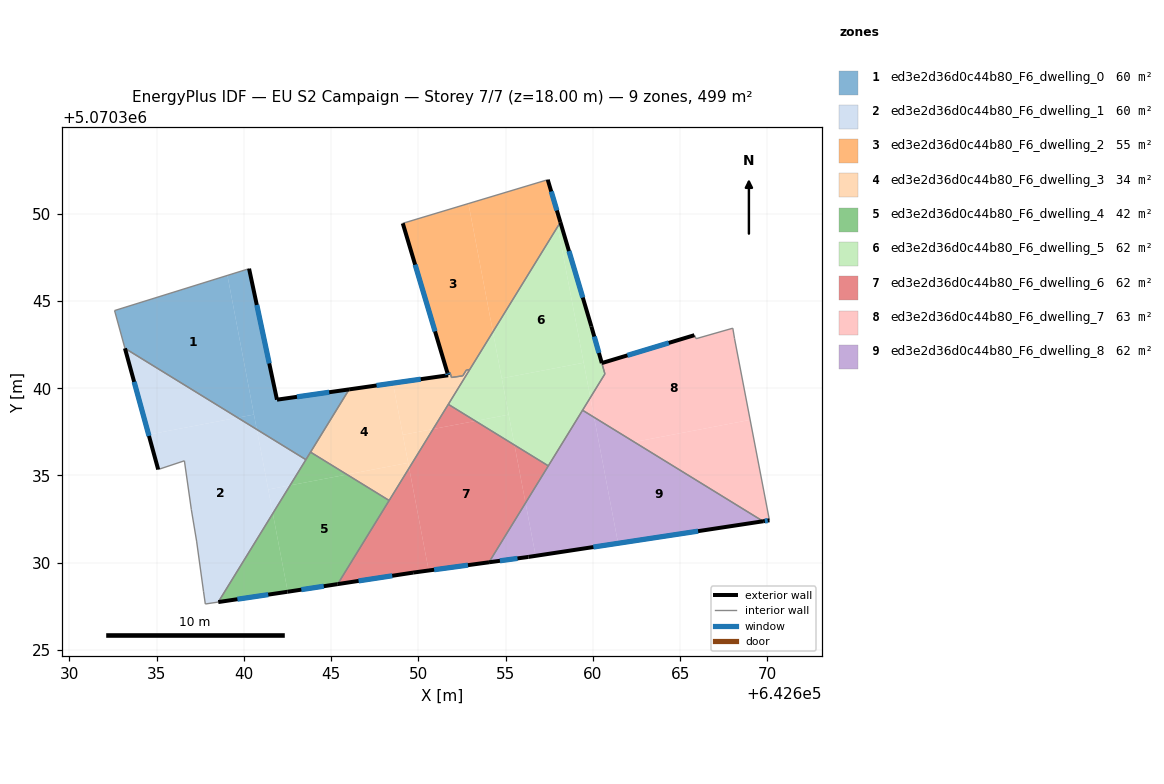
=== STOREY PLAN SPEC (per zone: floor XY polygon, exterior-wall plan segments, windows/doors) ===
zone 1: ed3e2d36d0c44b80_F6_dwelling_0  (59.5 m²)
  floor: (642640.58, 5070338.49) (642639.06, 5070346.46) (642632.60, 5070344.45) (642633.19, 5070342.28) (642639.65, 5070338.31)
  floor: (642643.56, 5070335.91) (642646.04, 5070339.93) (642641.90, 5070339.34) (642640.30, 5070346.85) (642639.06, 5070346.46) (642640.75, 5070337.64)
  floor: (642640.75, 5070337.64) (642640.58, 5070338.49) (642639.65, 5070338.31)
  exterior wall: (642640.30, 5070346.85) – (642641.90, 5070339.34)  [7.7 m]
    window: (642640.75, 5070344.77) – (642641.46, 5070341.42)  [4.6 m²]
  exterior wall: (642641.90, 5070339.34) – (642646.04, 5070339.93)  [4.2 m]
    window: (642643.05, 5070339.51) – (642644.89, 5070339.77)  [2.5 m²]
  interior walls: 5
zone 2: ed3e2d36d0c44b80_F6_dwelling_1  (59.5 m²)
  floor: (642638.54, 5070327.75) (642641.66, 5070332.82) (642640.75, 5070337.64) (642639.65, 5070338.31) (642634.55, 5070337.34) (642635.10, 5070335.34) (642636.60, 5070335.84) (642637.00, 5070333.04) (642637.30, 5070331.24) (642637.70, 5070328.34) (642637.80, 5070327.63)
  floor: (642639.65, 5070338.31) (642633.19, 5070342.28) (642634.55, 5070337.34)
  floor: (642641.66, 5070332.82) (642642.65, 5070334.43) (642641.40, 5070334.19)
  floor: (642642.65, 5070334.43) (642643.56, 5070335.91) (642640.75, 5070337.64) (642641.40, 5070334.19)
  exterior wall: (642635.10, 5070335.34) – (642633.19, 5070342.29)  [7.2 m]
    window: (642634.57, 5070337.26) – (642633.72, 5070340.36)  [4.3 m²]
  interior walls: 8
zone 3: ed3e2d36d0c44b80_F6_dwelling_2  (54.9 m²)
  floor: (642652.95, 5070341.07) (642654.28, 5070343.23) (642652.87, 5070350.58) (642649.11, 5070349.45) (642651.67, 5070340.89) (642651.82, 5070340.91) (642651.90, 5070340.62) (642652.55, 5070340.71) (642652.75, 5070341.04)
  floor: (642657.99, 5070349.26) (642658.14, 5070349.51) (642657.58, 5070351.39)
  floor: (642654.28, 5070343.23) (642657.99, 5070349.26) (642657.58, 5070351.39) (642657.42, 5070351.95) (642652.87, 5070350.58)
  exterior wall: (642657.42, 5070351.95) – (642658.14, 5070349.51)  [2.5 m]
    window: (642657.62, 5070351.27) – (642657.94, 5070350.19)  [1.5 m²]
  exterior wall: (642651.67, 5070340.88) – (642649.11, 5070349.45)  [8.9 m]
    window: (642650.96, 5070343.26) – (642649.82, 5070347.08)  [5.3 m²]
  interior walls: 7
zone 4: ed3e2d36d0c44b80_F6_dwelling_3  (33.9 m²)
  floor: (642649.42, 5070335.72) (642648.55, 5070340.29) (642646.04, 5070339.93) (642643.83, 5070336.34) (642645.91, 5070335.05)
  floor: (642650.85, 5070337.66) (642652.95, 5070341.07) (642652.75, 5070341.04) (642652.55, 5070340.71) (642651.90, 5070340.62) (642651.82, 5070340.91) (642651.67, 5070340.89) (642651.71, 5070340.74) (642648.55, 5070340.29) (642649.11, 5070337.33)
  floor: (642648.33, 5070333.57) (642649.48, 5070335.43) (642649.42, 5070335.72) (642645.91, 5070335.05)
  floor: (642649.48, 5070335.43) (642650.85, 5070337.66) (642649.11, 5070337.33)
  exterior wall: (642646.04, 5070339.93) – (642651.71, 5070340.74)  [5.7 m]
    window: (642647.61, 5070340.16) – (642650.14, 5070340.52)  [3.4 m²]
  exterior wall: (642651.71, 5070340.74) – (642651.67, 5070340.88)  [0.2 m]
    window: (642651.70, 5070340.78) – (642651.68, 5070340.85)  [0.1 m²]
  interior walls: 9
zone 5: ed3e2d36d0c44b80_F6_dwelling_4  (41.6 m²)
  floor: (642645.38, 5070328.78) (642648.33, 5070333.57) (642645.91, 5070335.05) (642642.65, 5070334.43) (642641.66, 5070332.82) (642642.52, 5070328.34)
  floor: (642642.51, 5070328.34) (642642.52, 5070328.34) (642641.66, 5070332.82) (642638.54, 5070327.75)
  floor: (642645.91, 5070335.05) (642643.83, 5070336.34) (642642.65, 5070334.43)
  exterior wall: (642645.38, 5070328.78) – (642642.50, 5070328.33)  [2.9 m]
    window: (642644.58, 5070328.65) – (642643.30, 5070328.46)  [1.7 m²]
  exterior wall: (642642.50, 5070328.33) – (642638.54, 5070327.75)  [4.0 m]
    window: (642641.40, 5070328.17) – (642639.64, 5070327.91)  [2.4 m²]
  interior walls: 4
zone 6: ed3e2d36d0c44b80_F6_dwelling_5  (62.1 m²)
  floor: (642657.45, 5070335.55) (642659.86, 5070339.46) (642659.48, 5070341.46) (642654.78, 5070340.56) (642655.51, 5070336.74)
  floor: (642659.48, 5070341.46) (642657.99, 5070349.26) (642654.28, 5070343.23) (642654.78, 5070340.56)
  floor: (642659.86, 5070339.46) (642660.69, 5070340.82) (642659.92, 5070343.54) (642658.14, 5070349.51) (642657.99, 5070349.26)
  floor: (642655.18, 5070338.49) (642654.28, 5070343.23) (642651.72, 5070339.08) (642653.27, 5070338.12)
  floor: (642655.51, 5070336.74) (642655.18, 5070338.49) (642653.27, 5070338.12)
  exterior wall: (642658.14, 5070349.51) – (642659.92, 5070343.54)  [6.2 m]
    window: (642658.63, 5070347.86) – (642659.43, 5070345.19)  [3.7 m²]
  exterior wall: (642659.92, 5070343.54) – (642660.52, 5070341.44)  [2.2 m]
    window: (642660.08, 5070342.96) – (642660.35, 5070342.02)  [1.3 m²]
  interior walls: 6
zone 7: ed3e2d36d0c44b80_F6_dwelling_6  (62.4 m²)
  floor: (642654.05, 5070330.03) (642656.14, 5070333.43) (642655.51, 5070336.74) (642653.27, 5070338.12) (642650.85, 5070337.66) (642649.48, 5070335.43) (642650.59, 5070329.56)
  floor: (642650.59, 5070329.56) (642649.48, 5070335.43) (642645.38, 5070328.78) (642649.70, 5070329.43)
  floor: (642656.14, 5070333.43) (642657.45, 5070335.55) (642655.51, 5070336.74)
  floor: (642653.27, 5070338.12) (642651.72, 5070339.08) (642650.85, 5070337.66)
  exterior wall: (642654.05, 5070330.03) – (642649.70, 5070329.43)  [4.4 m]
    window: (642652.85, 5070329.86) – (642650.91, 5070329.60)  [2.6 m²]
  exterior wall: (642649.70, 5070329.43) – (642645.38, 5070328.78)  [4.4 m]
    window: (642648.51, 5070329.25) – (642646.58, 5070328.96)  [2.6 m²]
  interior walls: 4
zone 8: ed3e2d36d0c44b80_F6_dwelling_7  (62.6 m²)
  floor: (642669.02, 5070338.18) (642668.12, 5070342.84) (642668.02, 5070343.44) (642665.92, 5070342.84) (642665.82, 5070343.04) (642660.52, 5070341.44) (642660.69, 5070340.82) (642659.86, 5070339.46) (642660.07, 5070338.33) (642662.37, 5070336.92)
  floor: (642670.12, 5070332.43) (642669.02, 5070338.18) (642662.37, 5070336.92) (642669.76, 5070332.38)
  floor: (642660.07, 5070338.33) (642659.86, 5070339.46) (642659.41, 5070338.74)
  exterior wall: (642670.12, 5070332.43) – (642669.76, 5070332.38)  [0.4 m]
    window: (642670.02, 5070332.41) – (642669.86, 5070332.39)  [0.2 m²]
  exterior wall: (642660.52, 5070341.44) – (642665.82, 5070343.04)  [5.5 m]
    window: (642661.98, 5070341.88) – (642664.35, 5070342.60)  [3.3 m²]
  interior walls: 7
zone 9: ed3e2d36d0c44b80_F6_dwelling_8  (62.4 m²)
  floor: (642656.72, 5070330.39) (642656.14, 5070333.43) (642654.05, 5070330.03) (642656.31, 5070330.33)
  floor: (642661.45, 5070331.11) (642660.07, 5070338.33) (642659.41, 5070338.74) (642656.14, 5070333.43) (642656.72, 5070330.39)
  floor: (642669.76, 5070332.38) (642659.41, 5070338.74) (642660.07, 5070338.33) (642661.45, 5070331.11) (642656.31, 5070330.33)
  exterior wall: (642669.76, 5070332.38) – (642656.31, 5070330.33)  [13.6 m]
    window: (642666.03, 5070331.81) – (642660.03, 5070330.90)  [8.1 m²]
  exterior wall: (642656.31, 5070330.33) – (642654.05, 5070330.03)  [2.3 m]
    window: (642655.68, 5070330.25) – (642654.68, 5070330.11)  [1.4 m²]
  interior walls: 3

=== DERIVED (storey summary) ===
Building: EU S2 Campaign
Storey: 7 of 7  (floor level z = 18.00 m)
Storey gross floor area: 498.9 m²
Zones on this storey: 9
  - ed3e2d36d0c44b80_F6_dwelling_0: floor 59.5 m²; exterior wall 11.9 m (35.6 m²); 2 window(s) 7.1 m²; WWR 19.9%
  - ed3e2d36d0c44b80_F6_dwelling_1: floor 59.5 m²; exterior wall 7.2 m (21.6 m²); 1 window(s) 4.3 m²; WWR 19.9%
  - ed3e2d36d0c44b80_F6_dwelling_2: floor 54.9 m²; exterior wall 11.5 m (34.4 m²); 2 window(s) 6.9 m²; WWR 19.9%
  - ed3e2d36d0c44b80_F6_dwelling_3: floor 33.9 m²; exterior wall 5.9 m (17.6 m²); 2 window(s) 3.5 m²; WWR 19.9%
  - ed3e2d36d0c44b80_F6_dwelling_4: floor 41.6 m²; exterior wall 6.9 m (20.8 m²); 2 window(s) 4.1 m²; WWR 19.9%
  - ed3e2d36d0c44b80_F6_dwelling_5: floor 62.1 m²; exterior wall 8.4 m (25.2 m²); 2 window(s) 5.0 m²; WWR 19.9%
  - ed3e2d36d0c44b80_F6_dwelling_6: floor 62.4 m²; exterior wall 8.8 m (26.3 m²); 2 window(s) 5.2 m²; WWR 19.9%
  - ed3e2d36d0c44b80_F6_dwelling_7: floor 62.6 m²; exterior wall 5.9 m (17.7 m²); 2 window(s) 3.5 m²; WWR 19.9%
  - ed3e2d36d0c44b80_F6_dwelling_8: floor 62.4 m²; exterior wall 15.9 m (47.6 m²); 2 window(s) 9.5 m²; WWR 19.9%
Zone adjacency (shared interzone walls):
  - ed3e2d36d0c44b80_F6_dwelling_0 ↔ ed3e2d36d0c44b80_F6_dwelling_1
  - ed3e2d36d0c44b80_F6_dwelling_0 ↔ ed3e2d36d0c44b80_F6_dwelling_3
  - ed3e2d36d0c44b80_F6_dwelling_0 ↔ ed3e2d36d0c44b80_F6_dwelling_4
  - ed3e2d36d0c44b80_F6_dwelling_1 ↔ ed3e2d36d0c44b80_F6_dwelling_4
  - ed3e2d36d0c44b80_F6_dwelling_2 ↔ ed3e2d36d0c44b80_F6_dwelling_3
  - ed3e2d36d0c44b80_F6_dwelling_2 ↔ ed3e2d36d0c44b80_F6_dwelling_5
  - ed3e2d36d0c44b80_F6_dwelling_3 ↔ ed3e2d36d0c44b80_F6_dwelling_4
  - ed3e2d36d0c44b80_F6_dwelling_3 ↔ ed3e2d36d0c44b80_F6_dwelling_5
  - ed3e2d36d0c44b80_F6_dwelling_3 ↔ ed3e2d36d0c44b80_F6_dwelling_6
  - ed3e2d36d0c44b80_F6_dwelling_4 ↔ ed3e2d36d0c44b80_F6_dwelling_6
  - ed3e2d36d0c44b80_F6_dwelling_5 ↔ ed3e2d36d0c44b80_F6_dwelling_6
  - ed3e2d36d0c44b80_F6_dwelling_5 ↔ ed3e2d36d0c44b80_F6_dwelling_7
  - ed3e2d36d0c44b80_F6_dwelling_5 ↔ ed3e2d36d0c44b80_F6_dwelling_8
  - ed3e2d36d0c44b80_F6_dwelling_6 ↔ ed3e2d36d0c44b80_F6_dwelling_8
  - ed3e2d36d0c44b80_F6_dwelling_7 ↔ ed3e2d36d0c44b80_F6_dwelling_8